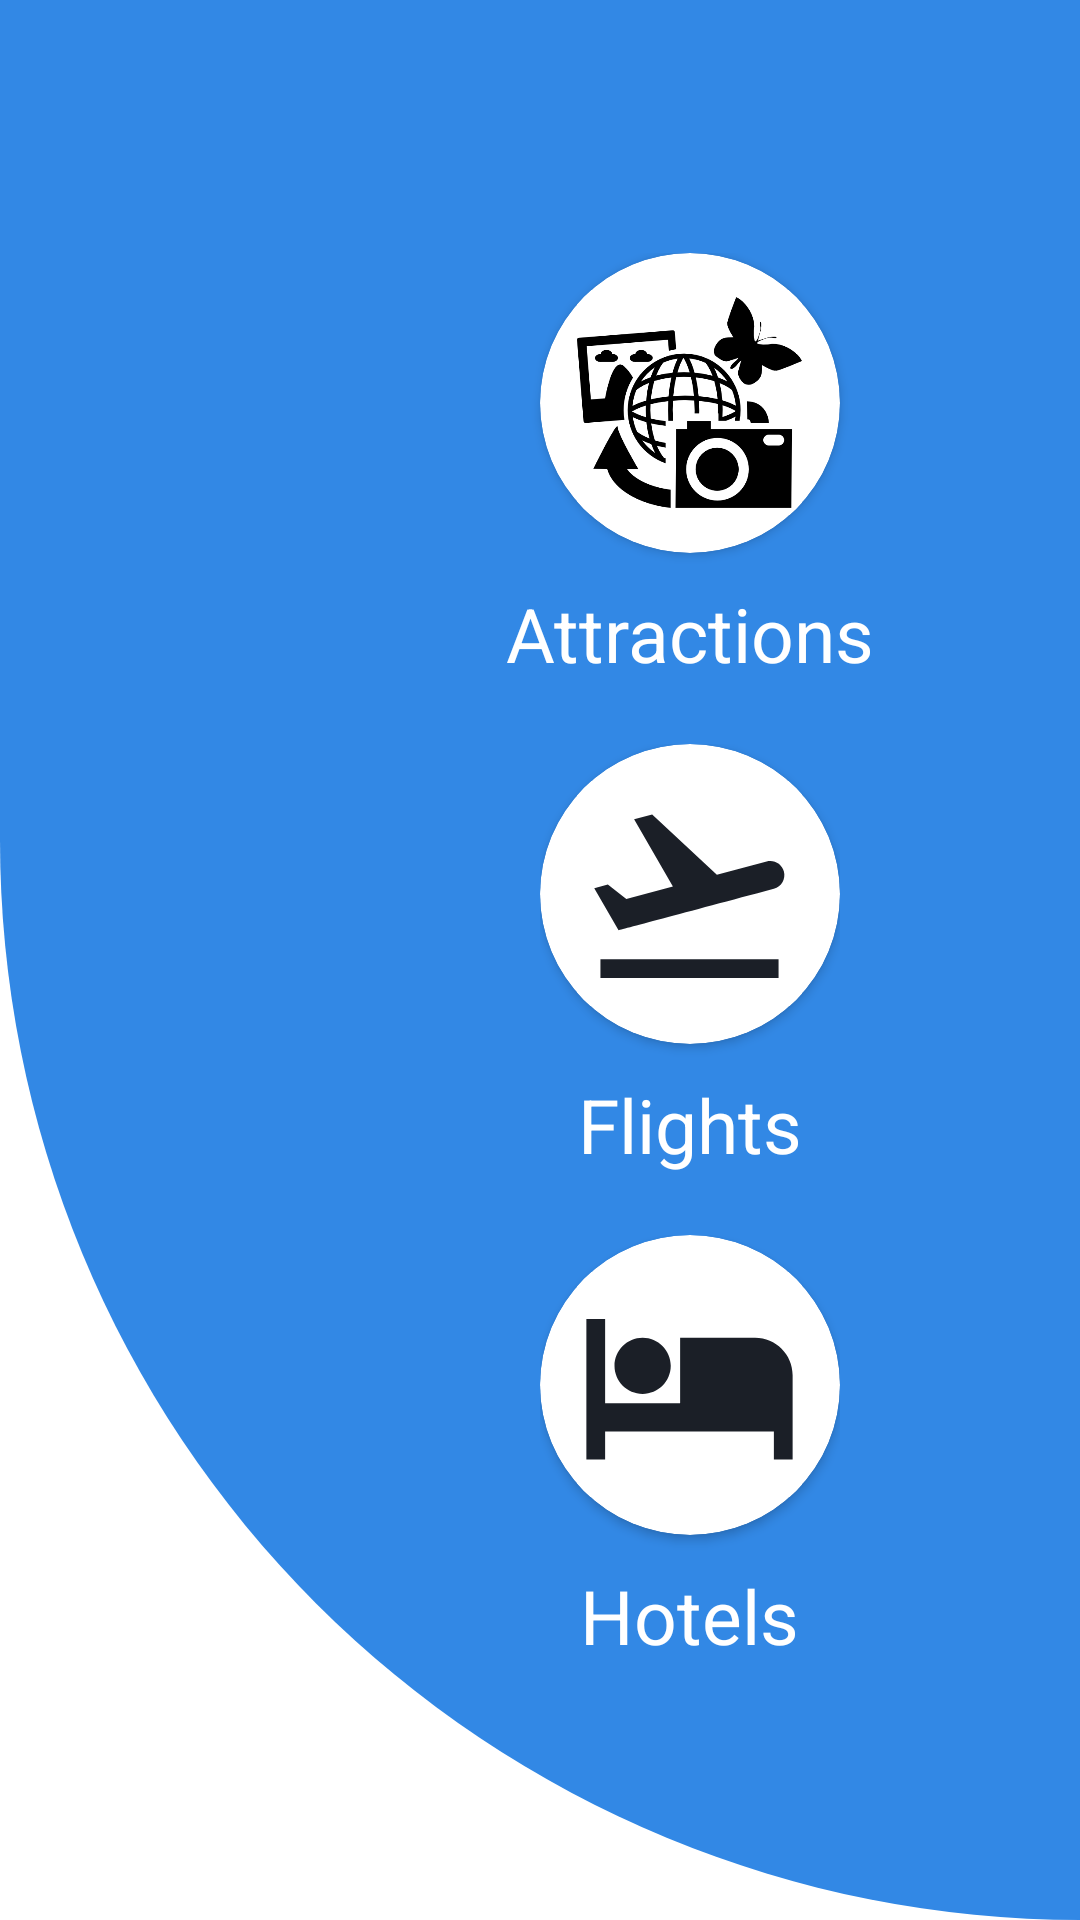

Here is an Android app screen rendered from its layout file. Give the layout XML and the strings, colors and styles it references.
<!-- AndroidManifest.xml: application theme Theme.TourExpert -->
<!-- res/layout/activity_categories.xml -->
<?xml version="1.0" encoding="utf-8"?>
<androidx.constraintlayout.widget.ConstraintLayout xmlns:android="http://schemas.android.com/apk/res/android"
    xmlns:app="http://schemas.android.com/apk/res-auto"
    xmlns:tools="http://schemas.android.com/tools"
    android:layout_width="match_parent"
    android:layout_height="match_parent"
    android:background="@drawable/background_1"
    tools:context=".activity_categories">

    <LinearLayout
        android:layout_width="match_parent"
        android:layout_height="match_parent"
        android:layout_marginStart="100dp"
        android:gravity="center"
        android:orientation="vertical"
        app:layout_constraintBottom_toBottomOf="parent"
        app:layout_constraintEnd_toEndOf="parent"
        app:layout_constraintStart_toStartOf="parent"
        app:layout_constraintTop_toTopOf="parent">

        <LinearLayout
            android:id="@+id/category_attractions"
            android:layout_width="wrap_content"
            android:layout_height="wrap_content"
            android:layout_margin="10dp"
            android:orientation="vertical">

            <androidx.cardview.widget.CardView
                android:layout_width="100dp"
                android:layout_height="100dp"
                android:layout_gravity="center"
                android:layout_margin="0dp"
                android:layout_marginBottom="400dp"
                android:elevation="10dp"
                app:cardCornerRadius="80dp"
                app:layout_constraintBottom_toBottomOf="parent"
                app:layout_constraintEnd_toEndOf="parent"
                app:layout_constraintStart_toStartOf="parent"
                app:layout_constraintTop_toTopOf="parent">

                <ImageView
                    android:layout_width="75dp"
                    android:layout_height="75dp"
                    android:layout_gravity="center"
                    android:background="@color/white"
                    android:scaleType="centerCrop"
                    android:src="@drawable/category_attraction_icon" />
            </androidx.cardview.widget.CardView>

            <TextView
                android:layout_width="wrap_content"
                android:layout_height="wrap_content"
                android:layout_gravity="center|bottom"
                android:layout_marginTop="10dp"
                android:text="Attractions"
                android:textColor="@color/white"
                android:textSize="25sp" />

        </LinearLayout>

        <LinearLayout
            android:id="@+id/category_flights"
            android:layout_width="wrap_content"
            android:layout_height="wrap_content"
            android:layout_margin="10dp"
            android:gravity="center"
            android:orientation="vertical">

            <androidx.cardview.widget.CardView
                android:layout_width="100dp"
                android:layout_height="100dp"
                android:layout_margin="0dp"
                android:layout_marginBottom="400dp"
                android:elevation="10dp"
                app:cardCornerRadius="80dp"
                app:layout_constraintBottom_toBottomOf="parent"
                app:layout_constraintEnd_toEndOf="parent"
                app:layout_constraintStart_toStartOf="parent"
                app:layout_constraintTop_toTopOf="parent">

                <ImageView
                    android:layout_width="75dp"
                    android:layout_height="75dp"
                    android:layout_gravity="center"
                    android:background="@color/white"
                    android:scaleType="centerCrop"
                    app:srcCompat="@drawable/category_flight_icon" />
            </androidx.cardview.widget.CardView>

            <TextView
                android:layout_width="wrap_content"
                android:layout_height="wrap_content"
                android:layout_gravity="center|bottom"
                android:layout_marginTop="10dp"
                android:text="Flights"
                android:textColor="@color/white"
                android:textSize="25sp" />
        </LinearLayout>

        <LinearLayout
            android:id="@+id/category_hotels"
            android:layout_width="wrap_content"
            android:layout_height="wrap_content"
            android:layout_margin="10dp"
            android:layout_marginBottom="50dp"
            android:gravity="center"
            android:orientation="vertical">

            <androidx.cardview.widget.CardView
                android:layout_width="100dp"
                android:layout_height="100dp"
                android:layout_margin="00dp"
                android:layout_marginBottom="400dp"
                android:elevation="10dp"
                app:cardCornerRadius="80dp"
                app:layout_constraintBottom_toBottomOf="parent"
                app:layout_constraintEnd_toEndOf="parent"
                app:layout_constraintStart_toStartOf="parent"
                app:layout_constraintTop_toTopOf="parent">

                <ImageView
                    android:layout_width="75dp"
                    android:layout_height="75dp"
                    android:layout_gravity="center"
                    android:background="@color/white"
                    android:scaleType="centerCrop"
                    android:src="@drawable/category_hotel_icon" />
            </androidx.cardview.widget.CardView>

            <TextView
                android:layout_width="wrap_content"
                android:layout_height="wrap_content"
                android:layout_gravity="center|bottom"
                android:layout_marginTop="10dp"
                android:text="Hotels"
                android:textColor="@color/white"
                android:textSize="25sp" />
        </LinearLayout>

    </LinearLayout>

</androidx.constraintlayout.widget.ConstraintLayout>
<!-- resources referenced by this layout -->
<resources>
  <color name="white">#FFFFFFFF</color>
  <!-- drawable background_1 (drawable) -->
  <?xml version="1.0" encoding="utf-8"?>
  <shape xmlns:android="http://schemas.android.com/apk/res/android"
      android:shape="rectangle">
  
      <solid android:color="@color/theme_2"/>
      <corners android:bottomLeftRadius="400dp"/>
  
  
  </shape>
  <!-- drawable category_attraction_icon: png bitmap (drawable-v24, 17665 bytes) -->
  <!-- drawable category_flight_icon (drawable) -->
  <vector android:height="24dp" android:tint="#1B1F27"
      android:viewportHeight="24" android:viewportWidth="24"
      android:width="24dp" xmlns:android="http://schemas.android.com/apk/res/android">
      <path android:fillColor="@android:color/white" android:pathData="M2.5,19h19v2h-19V19zM22.07,9.64c-0.21,-0.8 -1.04,-1.28 -1.84,-1.06L14.92,10l-6.9,-6.43L6.09,4.08l4.14,7.17l-4.97,1.33l-1.97,-1.54l-1.45,0.39l2.59,4.49c0,0 7.12,-1.9 16.57,-4.43C21.81,11.26 22.28,10.44 22.07,9.64z"/>
  </vector>
  <!-- drawable category_hotel_icon (drawable) -->
  <vector android:height="24dp" android:tint="#1B1F27"
      android:viewportHeight="24" android:viewportWidth="24"
      android:width="24dp" xmlns:android="http://schemas.android.com/apk/res/android">
      <path android:fillColor="@android:color/white" android:pathData="M7,13c1.66,0 3,-1.34 3,-3S8.66,7 7,7s-3,1.34 -3,3 1.34,3 3,3zM19,7h-8v7L3,14L3,5L1,5v15h2v-3h18v3h2v-9c0,-2.21 -1.79,-4 -4,-4z"/>
  </vector>
  <style name="Theme.TourExpert" parent="Theme.MaterialComponents.DayNight.DarkActionBar">
          
          <item name="colorPrimary">@color/theme_2</item>
          <item name="colorPrimaryVariant">@color/theme_2</item>
          <item name="colorOnPrimary">@color/white</item>
          
          <item name="colorSecondary">@color/teal_200</item>
          <item name="colorSecondaryVariant">@color/teal_700</item>
          <item name="colorOnSecondary">@color/black</item>
          
          <item name="android:statusBarColor" tools:targetApi="l">?attr/colorPrimaryVariant</item>
          
      </style>
  <color name="theme_2">#3288E5</color>
  <color name="teal_200">#FF03DAC5</color>
  <color name="teal_700">#FF018786</color>
  <color name="black">#FF000000</color>
</resources>
